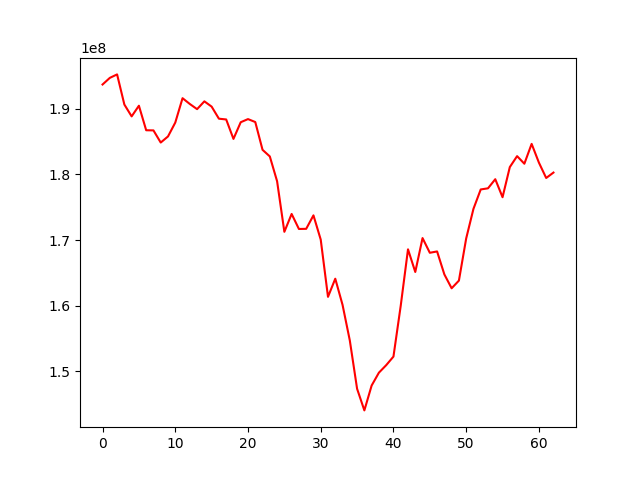

The file beside this chart, header and first rows:
, 0
0, 193701166
1, 194709299
2, 195240312
3, 190649739
4, 188846211
5, 190470620
6, 186733517
7, 186711801
8, 184860778
9, 185789791
10, 187902575
11, 191615476
12, 190734697
13, 189947312
14, 191135444
15, 190332352
16, 188492959
17, 188377176
18, 185416348
19, 187956355
20, 188432788
21, 187984728
22, 183752541
23, 182745815
24, 178969282
25, 171264213
26, 173985422
27, 171697342
28, 171718690
29, 173771166
30, 170077541
31, 161359810
32, 164122266
33, 160141127
34, 154709626
35, 147358292
36, 144064249
37, 147851633
38, 149811118
39, 150952166
40, 152260445
41, 160007678
42, 168597976
43, 165147320
44, 170310874
45, 168072046
46, 168275551
47, 164777348
48, 162664961
49, 163833199
50, 170251831
51, 174763459
52, 177717256
53, 177889508
54, 179277879
55, 176533467
56, 181124425
57, 182791328
58, 181635063
59, 184657073
... 3 more rows
